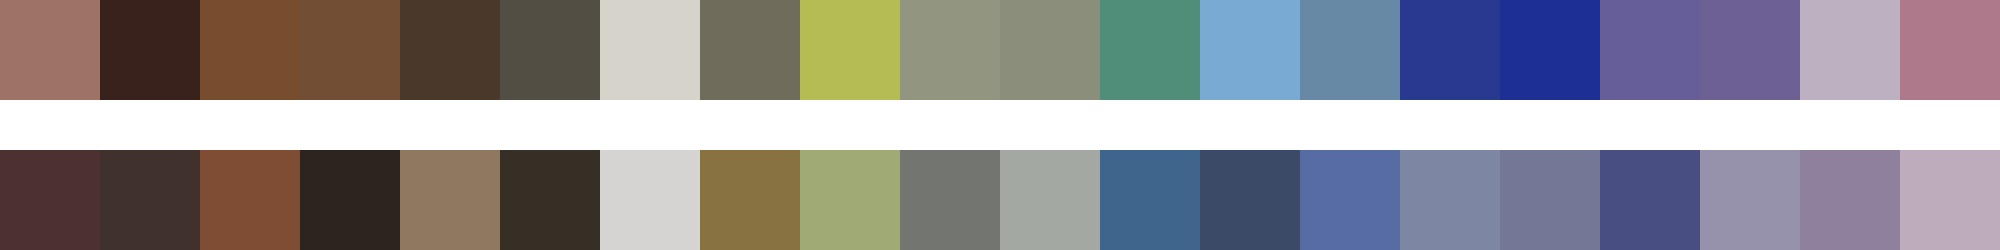

The table this chart was drawn from, first rows:
#9f7266	#38221b	#784d2d	#724f34	#4a392b	#524e43	#d5d3ca	#6f6c5c	#b4bd54	#92957f	#8a8e7a	#518e79	#78aad3	#6789a6	#28398f	#1d2f94	#665e99	#6d6094	#bcb0c1	#ad798b
#4d3130	#40312d	#7f4d33	#2c251f	#8f7760	#362f25	#d5d4d2	#887241	#a0aa74	#737670	#a4a8a2	#3f658c	#3b4a67	#576ca3	#7d87a4	#727895	#484d82	#9792ab	#8f819d	#beacbc
